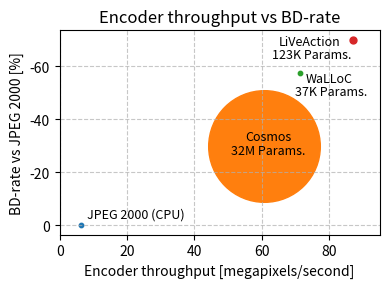

The script that saved this image:
import matplotlib.pyplot as plt, numpy as np

encoders = ["JPEG 2000 (CPU)", "Cosmos", "WaLLoC", "LiVeAction"]
throughput = [6.333, 60.636311992972374, 71.26897016757488, 87.23041747555288]
bd_rate = [0, -29.9439, -57.5230, -70.0758]
# sizes = 100*np.array([0.001, 32.306181952714375, 0.036912, 0.123264])
sizes = 200*np.array([0.05, 32.306181952714375, 0.05, 0.123264])

plt.figure(figsize=(4, 3), dpi=180)

for i in range(4):
    plt.scatter(throughput[i], bd_rate[i], s=sizes[i])

for i, label in enumerate(encoders):
    if i == 0:
        plt.text(8, -3, label, fontsize=9)
    elif i ==1:
        plt.text(55, -32, label, fontsize=9)
        plt.text(51, -27, '32M Params.', fontsize=9)
    elif i ==2:
        plt.text(73, -54, label, fontsize=9)
        plt.text(70, -49, '37K Params.', fontsize=9)
    elif i ==3:
        plt.text(65, -68, label, fontsize=9)
        plt.text(63, -63, '123K Params.', fontsize=9)
    
plt.xlabel("Encoder throughput [megapixels/second]")
plt.ylabel("BD-rate vs JPEG 2000 [%]")
plt.title("Encoder throughput vs BD-rate")
plt.xlim([0,95])
plt.grid(True, linestyle='--', alpha=0.7)
plt.tight_layout()
plt.gca().invert_yaxis()
plt.savefig('tp_vs_bd.svg')